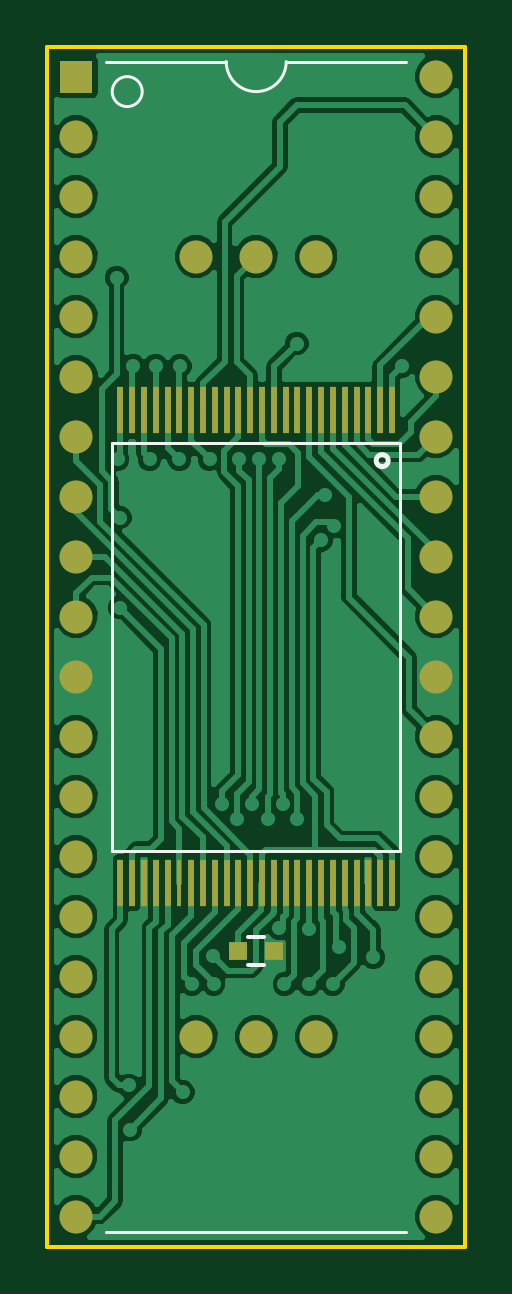
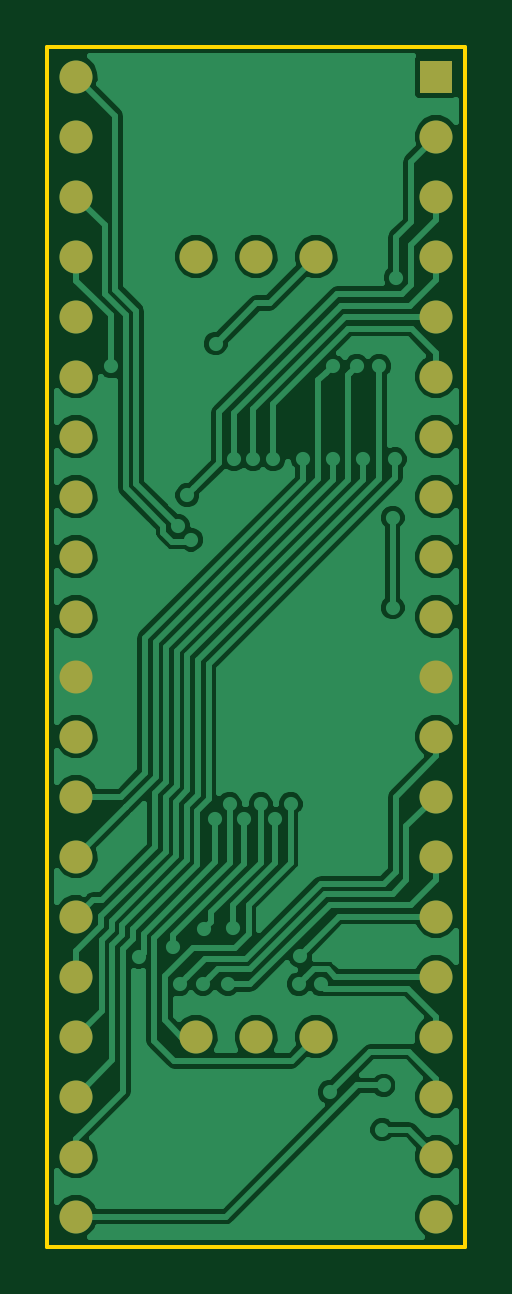
Circuit board: 6 layer files. Board 17.7 x 50.8 mm.
- bottom_copper: flashmodule-B_Cu.gbr (53937 bytes)
- bottom_mask: flashmodule-B_Mask.gbr (1531 bytes)
- outline: flashmodule-Edge_Cuts.gbr (603 bytes)
- top_copper: flashmodule-F_Cu.gbr (68710 bytes)
- top_mask: flashmodule-F_Mask.gbr (2935 bytes)
- top_silk: flashmodule-F_SilkS.gbr (1030 bytes)

=== bottom_copper: flashmodule-B_Cu.gbr (53937 bytes, source omitted) ===
=== bottom_mask: flashmodule-B_Mask.gbr ===
G04 #@! TF.FileFunction,Soldermask,Bot*
%FSLAX46Y46*%
G04 Gerber Fmt 4.6, Leading zero omitted, Abs format (unit mm)*
G04 Created by KiCad (PCBNEW 4.0.0-rc1-stable) date 17/11/2015 22:26:30*
%MOMM*%
G01*
G04 APERTURE LIST*
%ADD10C,0.100000*%
%ADD11C,1.397000*%
%ADD12R,1.397000X1.397000*%
G04 APERTURE END LIST*
D10*
D11*
X125094984Y-107315000D03*
X127634984Y-107315000D03*
X130174984Y-107315000D03*
X125095000Y-140335000D03*
X127635000Y-140335000D03*
X130175000Y-140335000D03*
D12*
X120015000Y-99695000D03*
D11*
X120015000Y-102235000D03*
X120015000Y-104775000D03*
X120015000Y-107315000D03*
X120015000Y-109855000D03*
X120015000Y-112395000D03*
X120015000Y-114935000D03*
X120015000Y-117475000D03*
X120015000Y-120015000D03*
X120015000Y-122555000D03*
X120015000Y-125095000D03*
X120015000Y-127635000D03*
X120015000Y-130175000D03*
X120015000Y-132715000D03*
X120015000Y-135255000D03*
X120015000Y-137795000D03*
X120015000Y-140335000D03*
X120015000Y-142875000D03*
X120015000Y-145415000D03*
X120015000Y-147955000D03*
X135255000Y-147955000D03*
X135255000Y-145415000D03*
X135255000Y-142875000D03*
X135255000Y-140335000D03*
X135255000Y-137795000D03*
X135255000Y-135255000D03*
X135255000Y-132715000D03*
X135255000Y-130175000D03*
X135255000Y-127635000D03*
X135255000Y-125095000D03*
X135255000Y-122555000D03*
X135255000Y-120015000D03*
X135255000Y-117475000D03*
X135255000Y-114935000D03*
X135255000Y-112395000D03*
X135255000Y-109855000D03*
X135255000Y-107315000D03*
X135255000Y-104775000D03*
X135255000Y-102235000D03*
X135255000Y-99695000D03*
M02*

=== outline: flashmodule-Edge_Cuts.gbr ===
G04 #@! TF.FileFunction,Profile,NP*
%FSLAX46Y46*%
G04 Gerber Fmt 4.6, Leading zero omitted, Abs format (unit mm)*
G04 Created by KiCad (PCBNEW 4.0.0-rc1-stable) date 17/11/2015 22:26:30*
%MOMM*%
G01*
G04 APERTURE LIST*
%ADD10C,0.100000*%
%ADD11C,0.150000*%
G04 APERTURE END LIST*
D10*
D11*
X118785000Y-98425000D02*
X136485000Y-98425000D01*
X118785000Y-123825000D02*
X118785000Y-98425000D01*
X118785000Y-149225000D02*
X118785000Y-123825000D01*
X136485000Y-149225000D02*
X118785000Y-149225000D01*
X136485000Y-123825000D02*
X136485000Y-149225000D01*
X136485000Y-98425000D02*
X136485000Y-123825000D01*
M02*

=== top_copper: flashmodule-F_Cu.gbr (68710 bytes, source omitted) ===
=== top_mask: flashmodule-F_Mask.gbr ===
G04 #@! TF.FileFunction,Soldermask,Top*
%FSLAX46Y46*%
G04 Gerber Fmt 4.6, Leading zero omitted, Abs format (unit mm)*
G04 Created by KiCad (PCBNEW 4.0.0-rc1-stable) date 17/11/2015 22:26:30*
%MOMM*%
G01*
G04 APERTURE LIST*
%ADD10C,0.100000*%
%ADD11C,1.397000*%
%ADD12R,1.397000X1.397000*%
%ADD13R,0.250000X1.998980*%
%ADD14R,0.198120X1.998980*%
%ADD15R,0.800000X0.750000*%
G04 APERTURE END LIST*
D10*
D11*
X125094984Y-107315000D03*
X127634984Y-107315000D03*
X130174984Y-107315000D03*
X125095000Y-140335000D03*
X127635000Y-140335000D03*
X130175000Y-140335000D03*
D12*
X120015000Y-99695000D03*
D11*
X120015000Y-102235000D03*
X120015000Y-104775000D03*
X120015000Y-107315000D03*
X120015000Y-109855000D03*
X120015000Y-112395000D03*
X120015000Y-114935000D03*
X120015000Y-117475000D03*
X120015000Y-120015000D03*
X120015000Y-122555000D03*
X120015000Y-125095000D03*
X120015000Y-127635000D03*
X120015000Y-130175000D03*
X120015000Y-132715000D03*
X120015000Y-135255000D03*
X120015000Y-137795000D03*
X120015000Y-140335000D03*
X120015000Y-142875000D03*
X120015000Y-145415000D03*
X120015000Y-147955000D03*
X135255000Y-147955000D03*
X135255000Y-145415000D03*
X135255000Y-142875000D03*
X135255000Y-140335000D03*
X135255000Y-137795000D03*
X135255000Y-135255000D03*
X135255000Y-132715000D03*
X135255000Y-130175000D03*
X135255000Y-127635000D03*
X135255000Y-125095000D03*
X135255000Y-122555000D03*
X135255000Y-120015000D03*
X135255000Y-117475000D03*
X135255000Y-114935000D03*
X135255000Y-112395000D03*
X135255000Y-109855000D03*
X135255000Y-107315000D03*
X135255000Y-104775000D03*
X135255000Y-102235000D03*
X135255000Y-99695000D03*
D13*
X133383020Y-113825020D03*
X132882640Y-113825020D03*
X132384800Y-113825020D03*
X131884420Y-113825020D03*
X131384040Y-113825020D03*
X130883660Y-113825020D03*
X130383280Y-113825020D03*
X129882900Y-113825020D03*
X129382520Y-113825020D03*
X128884680Y-113825020D03*
X128384300Y-113825020D03*
X127883920Y-113825020D03*
X127386080Y-113825020D03*
X126885700Y-113825020D03*
X126385320Y-113825020D03*
X125887480Y-113825020D03*
X125387100Y-113825020D03*
X124886720Y-113825020D03*
X124386340Y-113825020D03*
X123885960Y-113825020D03*
X123385580Y-113825020D03*
X122885200Y-113825020D03*
X122387360Y-113825020D03*
X121886980Y-113825020D03*
X121886980Y-133824980D03*
X122387360Y-133824980D03*
X122885200Y-133824980D03*
X123385580Y-133824980D03*
X123885960Y-133824980D03*
D14*
X124386340Y-133824980D03*
D13*
X124886720Y-133824980D03*
X125387100Y-133824980D03*
X125887480Y-133824980D03*
X126385320Y-133824980D03*
X126885700Y-133824980D03*
X127386080Y-133824980D03*
X127883920Y-133824980D03*
X128384300Y-133824980D03*
X128884680Y-133824980D03*
X129382520Y-133824980D03*
X129882900Y-133824980D03*
X130383280Y-133824980D03*
X130883660Y-133824980D03*
X131384040Y-133824980D03*
X131884420Y-133824980D03*
X132384800Y-133824980D03*
X132882640Y-133824980D03*
X133383020Y-133824980D03*
D15*
X126885000Y-136715500D03*
X128385000Y-136715500D03*
M02*

=== top_silk: flashmodule-F_SilkS.gbr ===
G04 #@! TF.FileFunction,Legend,Top*
%FSLAX46Y46*%
G04 Gerber Fmt 4.6, Leading zero omitted, Abs format (unit mm)*
G04 Created by KiCad (PCBNEW 4.0.0-rc1-stable) date 17/11/2015 22:26:30*
%MOMM*%
G01*
G04 APERTURE LIST*
%ADD10C,0.100000*%
%ADD11C,0.127000*%
%ADD12C,0.203200*%
%ADD13C,0.150000*%
G04 APERTURE END LIST*
D10*
D11*
X122809000Y-100330000D02*
G75*
G03X122809000Y-100330000I-635000J0D01*
G01*
X126365000Y-99060000D02*
X121285000Y-99060000D01*
X133985000Y-99060000D02*
X128905000Y-99060000D01*
X126365000Y-99060000D02*
G75*
G03X128905000Y-99060000I1270000J0D01*
G01*
X133985000Y-148590000D02*
X121285000Y-148590000D01*
X121539000Y-132461000D02*
X121539000Y-115189000D01*
X133731000Y-132461000D02*
X121539000Y-132461000D01*
X133731000Y-115189000D02*
X133731000Y-132461000D01*
X121539000Y-115189000D02*
X133731000Y-115189000D01*
D12*
X133223000Y-115951000D02*
G75*
G03X133223000Y-115951000I-254000J0D01*
G01*
D13*
X127285000Y-136115500D02*
X127985000Y-136115500D01*
X127985000Y-137315500D02*
X127285000Y-137315500D01*
M02*
